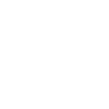
t = 0.00 s
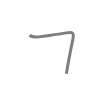
t = 0.50 s
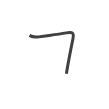
t = 0.75 s
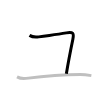
t = 1.25 s
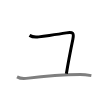
t = 1.50 s
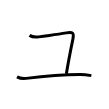
t = 2.00 s

The animated SVG that drew these frames (rendered in a browser with its animation timeline set to each time). Animation: 2 SMIL elements (animate=2); one cycle of 2.00 s.

<svg width="109px" height="109px" viewBox="0 0 px 109px" xmlns="http://www.w3.org/2000/svg" xmlns:xlink="http://www.w3.org/1999/xlink" xml:space="preserve" version="1.1"  baseProfile="full">
<path d="M29.5,35.38c2.38,1.5,5.14,2.08,9.25,1.5c13.25-1.88,18.02-2.4,27.62-4c6.75-1.12,7.78,0.16,6.5,6.38c-2.38,11.5-4.88,24.5-6.5,34.5" style="fill:none;stroke:black;stroke-width:3;opacity:0">
  <animate attributeType="CSS" attributeName="opacity" from="0" to="1" begin="0s" dur="1s" repeatCount="Indefinite" fill="freeze" />
</path>
<path d="M17,76.88c2.75,1.5,4.76,2.05,9.12,1.5c22.62-2.88,36-3.88,54.12-3.88c3.75,0,7.38,0.5,11.12,1.12" style="fill:none;stroke:black;stroke-width:3;opacity:0">
  <animate attributeType="CSS" attributeName="opacity" from="0" to="1" begin="1s" dur="1s" repeatCount="Indefinite" fill="freeze" />
</path>
</svg>
